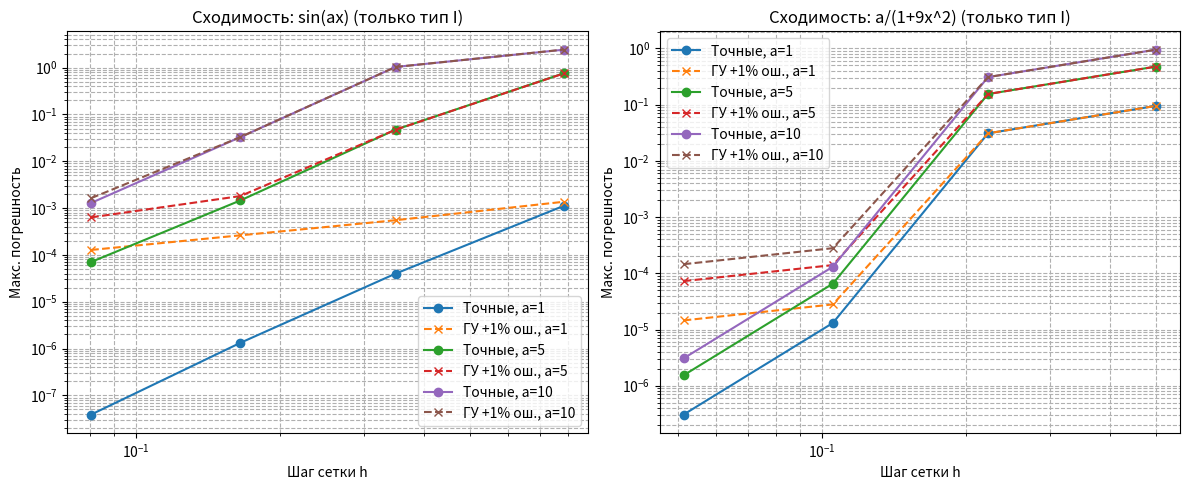
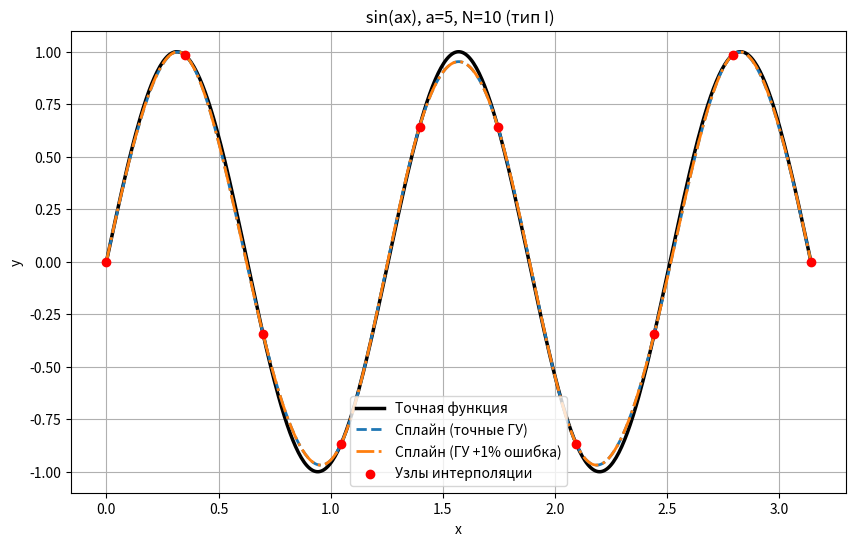
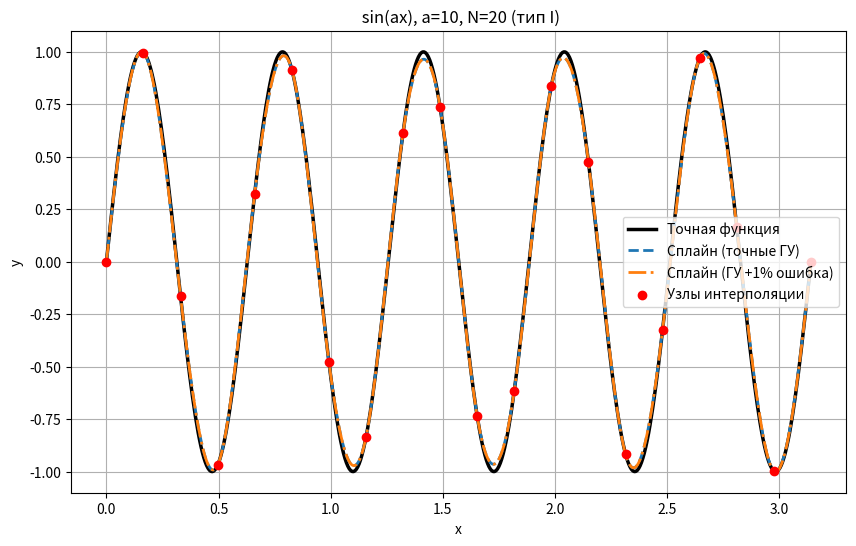
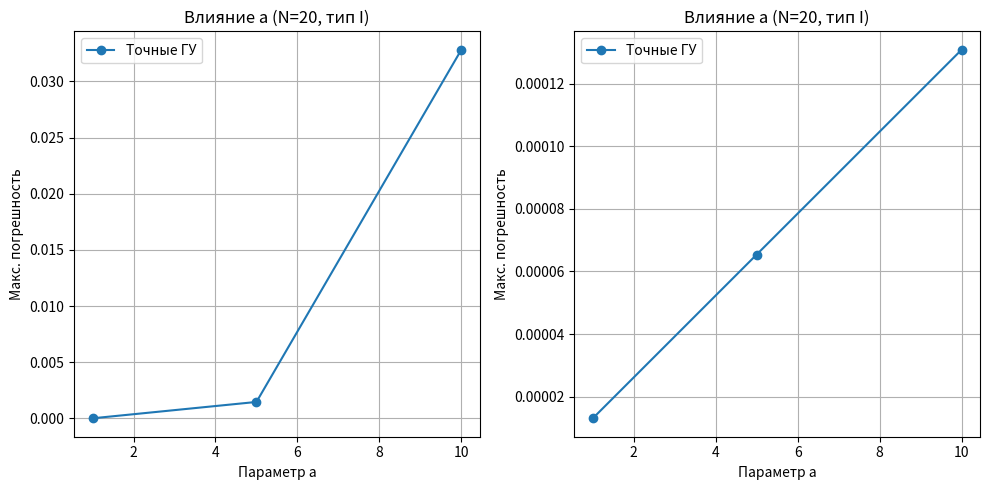

Write Python code to recreate these figures, in order.
import numpy as np
import matplotlib.pyplot as plt
import pandas as pd

def cubic_spline_moments(x, y, y_prime_left=None, y_prime_right=None, epsilon=0.0):
    n = len(x) - 1
    h = np.diff(x)
    A = np.zeros((n + 1, n + 1))
    b = np.zeros(n + 1)

    for i in range(1, n):
        A[i, i - 1] = h[i - 1]
        A[i, i] = 2 * (h[i - 1] + h[i])
        A[i, i + 1] = h[i]
        b[i] = 6 * ((y[i + 1] - y[i]) / h[i] - (y[i] - y[i - 1]) / h[i - 1])

    if y_prime_left is not None and y_prime_right is not None:
        A[0, 0] = 2 * h[0]
        A[0, 1] = h[0]
        b[0] = 6 * ((y[1] - y[0]) / h[0] - (y_prime_left + epsilon))
        A[n, n - 1] = h[n - 1]
        A[n, n] = 2 * h[n - 1]
        b[n] = 6 * ((y_prime_right + epsilon) - (y[n] - y[n - 1]) / h[n - 1])
    else:

        A[0, 0] = 1
        A[n, n] = 1
        b[0] = 0
        b[n] = 0

    M = np.linalg.solve(A, b)
    return M


def evaluate_spline(x, y, M, x_eval):
    n = len(x) - 1
    h = np.diff(x)
    i = np.searchsorted(x, x_eval, side='right') - 1
    if i < 0:
        i = 0
    if i >= n:
        i = n - 1

    xi = x[i]
    xi1 = x[i + 1]
    hi = h[i]
    yi = y[i]
    yi1 = y[i + 1]
    Mi = M[i]
    Mi1 = M[i + 1]

    a = yi
    b = (yi1 - yi) / hi - hi * (Mi1 + 2 * Mi) / 6
    c = Mi / 2
    d = (Mi1 - Mi) / (6 * hi)

    t = x_eval - xi
    s = a + b * t + c * t ** 2 + d * t ** 3
    return s


def func1(x, a):
    return np.sin(a * x)


def func2(x, a):
    return a / (1 + 9 * x ** 2)


def func1_prime(x, a):
    return a * np.cos(a * x)


def func2_prime(x, a):
    denom = (1 + 9 * x ** 2) ** 2
    return -18 * a * x / denom


a_values = [1, 5, 10]
grid_sizes = [5, 10, 20, 40]
functions = [
    {"name": "sin(ax)", "func": func1, "prime": func1_prime, "x_range": (0, np.pi)},
    {"name": "a/(1+9x^2)", "func": func2, "prime": func2_prime, "x_range": (-1, 1)}
]

results_table = []

for func_info in functions:
    func_name = func_info["name"]
    f = func_info["func"]
    f_prime = func_info["prime"]
    x_min, x_max = func_info["x_range"]

    for a in a_values:
        print(f"\n=== Функция: {func_name}, a = {a} ===")

        for N in grid_sizes:
            print(f"  Сетка: {N} узлов")

            x_nodes = np.linspace(x_min, x_max, N)
            y_nodes = f(x_nodes, a)

            y_prime_left_exact = f_prime(x_min, a)
            y_prime_right_exact = f_prime(x_max, a)

            M_exact = cubic_spline_moments(x_nodes, y_nodes, y_prime_left_exact, y_prime_right_exact, epsilon=0.0)
            error_percent = 0.01
            y_prime_left_error = y_prime_left_exact * (1 + error_percent)
            y_prime_right_error = y_prime_right_exact * (1 + error_percent)
            M_error = cubic_spline_moments(x_nodes, y_nodes, y_prime_left_error, y_prime_right_error, epsilon=0.0)

            test_points = []
            for i in range(N - 1):
                mid = (x_nodes[i] + x_nodes[i + 1]) / 2
                test_points.append(mid)
                if len(test_points) >= 5:
                    break
            test_points = np.array(test_points[:5])

            true_vals_exact = f(test_points, a)
            approx_vals_exact = np.array([evaluate_spline(x_nodes, y_nodes, M_exact, xp) for xp in test_points])
            abs_error_exact = np.abs(true_vals_exact - approx_vals_exact)

            true_vals_error = f(test_points, a)
            approx_vals_error = np.array([evaluate_spline(x_nodes, y_nodes, M_error, xp) for xp in test_points])
            abs_error_error = np.abs(true_vals_error - approx_vals_error)

            for j, xp in enumerate(test_points):
                results_table.append({
                    "Функция": func_name,
                    "a": a,
                    "Сетка N": N,
                    "Тип граничных условий": "Точные",
                    "Значение x": xp,
                    "Точное значение": true_vals_exact[j],
                    "Приближенное значение": approx_vals_exact[j],
                    "Абсолютная погрешность": abs_error_exact[j]
                })

            for j, xp in enumerate(test_points):
                results_table.append({
                    "Функция": func_name,
                    "a": a,
                    "Сетка N": N,
                    "Тип граничных условий": "С ошибкой",
                    "Значение x": xp,
                    "Точное значение": true_vals_error[j],
                    "Приближенное значение": approx_vals_error[j],
                    "Абсолютная погрешность": abs_error_error[j]
                })

            print("  Контрольные точки (точные граничные условия):")
            for j, xp in enumerate(test_points):
                print(
                    f"    x={xp:.4f}: точное={true_vals_exact[j]:.6f}, аппрокс={approx_vals_exact[j]:.6f}, погрешность={abs_error_exact[j]:.2e}")

            print("  Контрольные точки (граничные условия с ошибкой):")
            for j, xp in enumerate(test_points):
                print(
                    f"    x={xp:.4f}: точное={true_vals_error[j]:.6f}, аппрокс={approx_vals_error[j]:.6f}, погрешность={abs_error_error[j]:.2e}")

print("\n" + "=" * 120)
print("ОБЩАЯ ТАБЛИЦА РЕЗУЛЬТАТОВ:")
print("=" * 120)
print(
    f"{'Функция':<12} {'a':<3} {'Сетка N':<7} {'Тип ГУ':<12} {'x':<8} {'Точное':<12} {'Аппрокс':<12} {'Погрешность':<12}")
print("-" * 120)
for row in results_table:
    print(
        f"{row['Функция']:<12} {row['a']:<3} {row['Сетка N']:<7} {row['Тип граничных условий']:<12} {row['Значение x']:<8.4f} "
        f"{row['Точное значение']:<12.6f} {row['Приближенное значение']:<12.6f} {row['Абсолютная погрешность']:<12.2e}")

df = pd.DataFrame(results_table)
df.to_csv("spline_results.csv", index=False, float_format="%.8f")


agg_data = []
for (func, a, N, bc_type), group in df.groupby(['Функция', 'a', 'Сетка N', 'Тип граничных условий']):
    max_err = group['Абсолютная погрешность'].max()
    rms_err = np.sqrt((group['Абсолютная погрешность'] ** 2).mean())
    L = np.pi if 'sin' in func else 2.0
    agg_data.append({
        'Функция': func,
        'a': a,
        'Сетка N': N,
        'Тип ГУ': bc_type,
        'max_err': max_err,
        'rms_err': rms_err,
        'h': L / (N - 1)
    })

df_agg = pd.DataFrame(agg_data)
df_agg.to_csv("spline_summary_typeI.csv", index=False, float_format="%.6e")



print("\n" + "=" * 80)
print("СВОДНАЯ ТАБЛИЦА макс. погрешность  граничные условия типа I")
print("=" * 80)

example_rows = df_agg[
    (df_agg['Функция'] == 'sin(ax)') & (df_agg['a'] == 5)
    ].sort_values('Сетка N')

print(f"{'N':<4} {'h':<8} {'Точные ГУ':<12} {'ГУ с ошибкой':<15}")
print("-" * 50)
for N in sorted(example_rows['Сетка N'].unique()):
    row_exact = example_rows[(example_rows['Сетка N'] == N) & (example_rows['Тип ГУ'] == 'Точные')]
    row_error = example_rows[(example_rows['Сетка N'] == N) & (example_rows['Тип ГУ'] == 'С ошибкой')]

    h_val = L / (N - 1) if 'sin' in 'sin(ax)' else 2.0 / (N - 1)
    err_exact = f"{row_exact['max_err'].iloc[0]:.2e}" if not row_exact.empty else "–"
    err_error = f"{row_error['max_err'].iloc[0]:.2e}" if not row_error.empty else "–"

    print(f"{N:<4} {h_val:<8.3f} {err_exact:<12} {err_error:<15}")

plt.figure(figsize=(12, 5))
for idx, func_info in enumerate(functions):
    func_name = func_info["name"]
    plt.subplot(1, 2, idx + 1)
    for a in [1, 5, 10]:
        subset = df_agg[(df_agg['Функция'] == func_name) & (df_agg['a'] == a)]
        exact = subset[subset['Тип ГУ'] == 'Точные'].sort_values('h')
        error = subset[subset['Тип ГУ'] == 'С ошибкой'].sort_values('h')
        if not exact.empty:
            plt.loglog(exact['h'], exact['max_err'], 'o-', label=f'Точные, a={a}')
        if not error.empty:
            plt.loglog(error['h'], error['max_err'], 'x--', label=f'ГУ +1% ош., a={a}')
    plt.xlabel('Шаг сетки h')
    plt.ylabel('Макс. погрешность')
    plt.title(f'Сходимость: {func_name} (только тип I)')
    plt.grid(True, which="both", ls="--")
    plt.legend()
plt.tight_layout()
plt.savefig("convergence_typeI.png", dpi=150)
plt.show()

func_name = "sin(ax)"
a = 5
N = 10
x_min, x_max = (0, np.pi)
x_nodes = np.linspace(x_min, x_max, N)
y_nodes = func1(x_nodes, a)
ypl = func1_prime(x_min, a)
ypr = func1_prime(x_max, a)
M_exact = cubic_spline_moments(x_nodes, y_nodes, ypl, ypr)
ypl_err = ypl * 1.01
ypr_err = ypr * 1.01
M_error = cubic_spline_moments(x_nodes, y_nodes, ypl_err, ypr_err)

x_plot = np.linspace(x_min, x_max, 500)
y_true = func1(x_plot, a)
y_spline_exact = np.array([evaluate_spline(x_nodes, y_nodes, M_exact, xp) for xp in x_plot])
y_spline_error = np.array([evaluate_spline(x_nodes, y_nodes, M_error, xp) for xp in x_plot])

plt.figure(figsize=(10, 6))
plt.plot(x_plot, y_true, 'k-', linewidth=2.5, label='Точная функция')
plt.plot(x_plot, y_spline_exact, '--', linewidth=2, label='Сплайн (точные ГУ)')
plt.plot(x_plot, y_spline_error, '-.', linewidth=2, label='Сплайн (ГУ +1% ошибка)')
plt.scatter(x_nodes, y_nodes, color='red', zorder=5, label='Узлы интерполяции')
plt.title(f' {func_name}, a={a}, N={N} (тип I)')
plt.xlabel('x')
plt.ylabel('y')
plt.legend()
plt.grid(True)
plt.savefig("comparison_typeI.png", dpi=150)
plt.show()

func_name = "sin(ax)"
a = 10
N = 20
x_min, x_max = (0, np.pi)
x_nodes = np.linspace(x_min, x_max, N)
y_nodes = func1(x_nodes, a)
ypl = func1_prime(x_min, a)
ypr = func1_prime(x_max, a)
M_exact = cubic_spline_moments(x_nodes, y_nodes, ypl, ypr)
ypl_err = ypl * 1.01
ypr_err = ypr * 1.01
M_error = cubic_spline_moments(x_nodes, y_nodes, ypl_err, ypr_err)

x_plot = np.linspace(x_min, x_max, 500)
y_true = func1(x_plot, a)
y_spline_exact = np.array([evaluate_spline(x_nodes, y_nodes, M_exact, xp) for xp in x_plot])
y_spline_error = np.array([evaluate_spline(x_nodes, y_nodes, M_error, xp) for xp in x_plot])

plt.figure(figsize=(10, 6))
plt.plot(x_plot, y_true, 'k-', linewidth=2.5, label='Точная функция')
plt.plot(x_plot, y_spline_exact, '--', linewidth=2, label='Сплайн (точные ГУ)')
plt.plot(x_plot, y_spline_error, '-.', linewidth=2, label='Сплайн (ГУ +1% ошибка)')
plt.scatter(x_nodes, y_nodes, color='red', zorder=5, label='Узлы интерполяции')
plt.title(f' {func_name}, a={a}, N={N} (тип I)')
plt.xlabel('x')
plt.ylabel('y')
plt.legend()
plt.grid(True)
plt.savefig("comparison_typeI.png", dpi=150)
plt.show()


N_fixed = 20
plt.figure(figsize=(10, 5))
for idx, func_info in enumerate(functions):
    func_name = func_info["name"]
    plt.subplot(1, 2, idx + 1)
    a_vals = []
    err_exact = []
    for a in a_values:
        row_e = df_agg[
            (df_agg['Функция'] == func_name) &
            (df_agg['a'] == a) &
            (df_agg['Сетка N'] == N_fixed) &
            (df_agg['Тип ГУ'] == 'Точные')
            ]
        if not row_e.empty:
            a_vals.append(a)
            err_exact.append(row_e['max_err'].iloc[0])
    plt.plot(a_vals, err_exact, 'o-', label='Точные ГУ')
    plt.xlabel('Параметр a')
    plt.ylabel('Макс. погрешность')
    plt.title(f'Влияние a (N={N_fixed}, тип I)')
    plt.grid(True)
    plt.legend()
plt.tight_layout()
plt.savefig("error_vs_a_typeI.png", dpi=150)
plt.show()